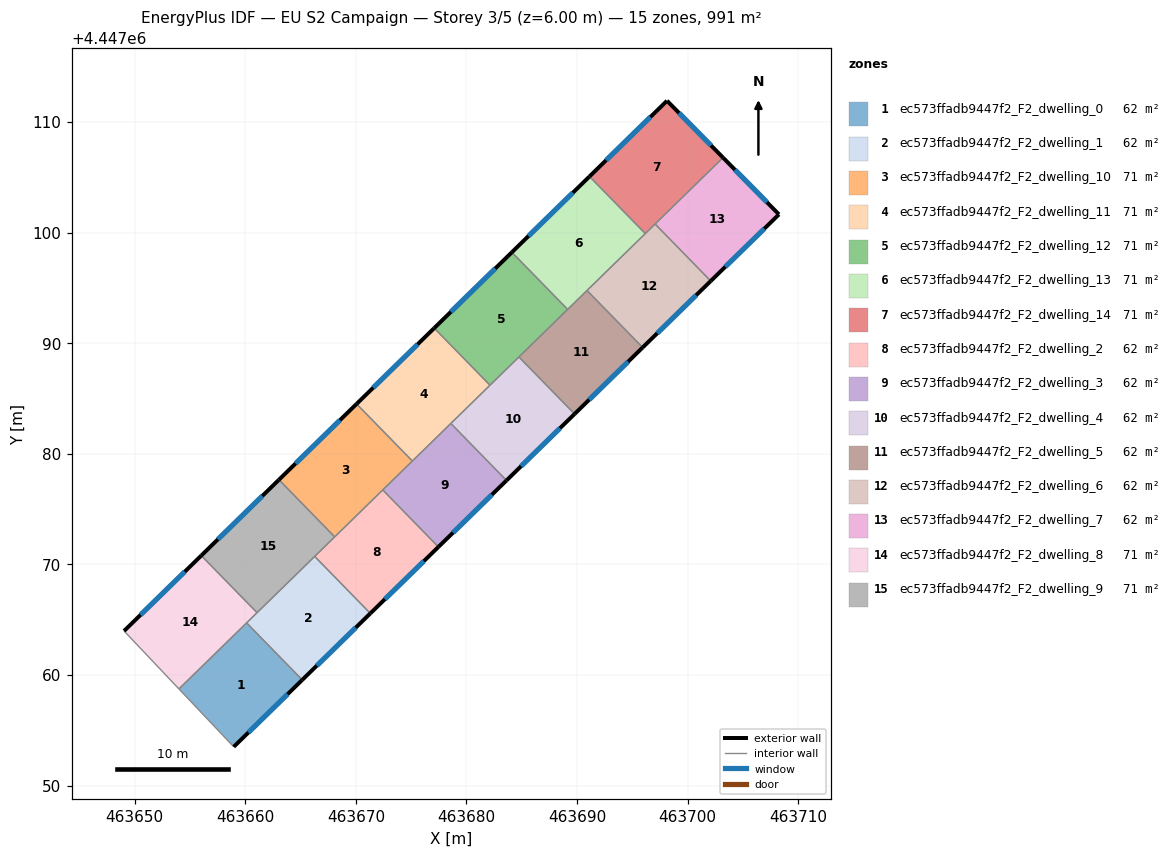
=== STOREY PLAN SPEC (per zone: floor XY polygon, exterior-wall plan segments, windows/doors) ===
zone 1: ec573ffadb9447f2_F2_dwelling_0  (61.9 m²)
  floor: (463660.13, 4447064.72) (463665.16, 4447059.57) (463658.96, 4447053.52) (463654.01, 4447058.75)
  exterior wall: (463658.96, 4447053.52) – (463665.16, 4447059.57)  [8.7 m]
    window: (463660.29, 4447054.81) – (463663.83, 4447058.27)  [8.5 m²]
  interior walls: 3
zone 2: ec573ffadb9447f2_F2_dwelling_1  (61.9 m²)
  floor: (463666.28, 4447070.73) (463671.31, 4447065.58) (463665.16, 4447059.57) (463660.13, 4447064.72)
  exterior wall: (463665.16, 4447059.57) – (463671.31, 4447065.58)  [8.6 m]
    window: (463666.48, 4447060.85) – (463669.99, 4447064.29)  [8.4 m²]
  interior walls: 4
zone 3: ec573ffadb9447f2_F2_dwelling_10  (70.8 m²)
  floor: (463670.07, 4447084.51) (463675.11, 4447079.35) (463668.09, 4447072.49) (463663.05, 4447077.66)
  exterior wall: (463670.07, 4447084.51) – (463663.05, 4447077.66)  [9.8 m]
    window: (463668.57, 4447083.04) – (463664.55, 4447079.12)  [9.6 m²]
  interior walls: 5
zone 4: ec573ffadb9447f2_F2_dwelling_11  (70.8 m²)
  floor: (463677.09, 4447091.36) (463682.13, 4447086.20) (463675.11, 4447079.35) (463670.07, 4447084.51)
  exterior wall: (463677.09, 4447091.36) – (463670.07, 4447084.51)  [9.8 m]
    window: (463675.58, 4447089.90) – (463671.57, 4447085.98)  [9.6 m²]
  interior walls: 4
zone 5: ec573ffadb9447f2_F2_dwelling_12  (70.8 m²)
  floor: (463684.10, 4447098.22) (463689.15, 4447093.05) (463682.13, 4447086.20) (463677.09, 4447091.36)
  exterior wall: (463684.10, 4447098.22) – (463677.09, 4447091.36)  [9.8 m]
    window: (463682.60, 4447096.75) – (463678.59, 4447092.83)  [9.6 m²]
  interior walls: 4
zone 6: ec573ffadb9447f2_F2_dwelling_13  (70.8 m²)
  floor: (463691.12, 4447105.07) (463696.16, 4447099.91) (463689.15, 4447093.05) (463684.10, 4447098.22)
  exterior wall: (463691.12, 4447105.07) – (463684.10, 4447098.22)  [9.8 m]
    window: (463689.62, 4447103.60) – (463685.61, 4447099.69)  [9.6 m²]
  interior walls: 4
zone 7: ec573ffadb9447f2_F2_dwelling_14  (70.8 m²)
  floor: (463698.13, 4447111.91) (463703.19, 4447106.77) (463696.16, 4447099.91) (463691.12, 4447105.07)
  exterior wall: (463698.13, 4447111.91) – (463691.12, 4447105.07)  [9.8 m]
    window: (463696.63, 4447110.45) – (463692.62, 4447106.54)  [9.6 m²]
  exterior wall: (463703.19, 4447106.77) – (463698.13, 4447111.91)  [7.2 m]
    window: (463702.11, 4447107.87) – (463699.21, 4447110.81)  [7.1 m²]
  interior walls: 3
zone 8: ec573ffadb9447f2_F2_dwelling_2  (61.9 m²)
  floor: (463672.43, 4447076.74) (463677.47, 4447071.58) (463671.31, 4447065.58) (463666.28, 4447070.73)
  exterior wall: (463671.31, 4447065.58) – (463677.47, 4447071.58)  [8.6 m]
    window: (463672.63, 4447066.86) – (463676.15, 4447070.30)  [8.4 m²]
  interior walls: 4
zone 9: ec573ffadb9447f2_F2_dwelling_3  (61.9 m²)
  floor: (463678.59, 4447082.75) (463683.62, 4447077.59) (463677.47, 4447071.58) (463672.43, 4447076.74)
  exterior wall: (463677.47, 4447071.58) – (463683.62, 4447077.59)  [8.6 m]
    window: (463678.78, 4447072.87) – (463682.30, 4447076.31)  [8.4 m²]
  interior walls: 5
zone 10: ec573ffadb9447f2_F2_dwelling_4  (61.9 m²)
  floor: (463684.74, 4447088.75) (463689.77, 4447083.60) (463683.62, 4447077.59) (463678.59, 4447082.75)
  exterior wall: (463683.62, 4447077.59) – (463689.77, 4447083.60)  [8.6 m]
    window: (463684.94, 4447078.88) – (463688.46, 4447082.31)  [8.4 m²]
  interior walls: 4
zone 11: ec573ffadb9447f2_F2_dwelling_5  (61.9 m²)
  floor: (463690.90, 4447094.76) (463695.93, 4447089.61) (463689.77, 4447083.60) (463684.74, 4447088.75)
  exterior wall: (463689.77, 4447083.60) – (463695.93, 4447089.61)  [8.6 m]
    window: (463691.09, 4447084.89) – (463694.61, 4447088.32)  [8.4 m²]
  interior walls: 4
zone 12: ec573ffadb9447f2_F2_dwelling_6  (61.9 m²)
  floor: (463697.05, 4447100.77) (463702.08, 4447095.62) (463695.93, 4447089.61) (463690.90, 4447094.76)
  exterior wall: (463695.93, 4447089.61) – (463702.08, 4447095.62)  [8.6 m]
    window: (463697.25, 4447090.90) – (463700.76, 4447094.33)  [8.4 m²]
  interior walls: 4
zone 13: ec573ffadb9447f2_F2_dwelling_7  (61.9 m²)
  floor: (463703.19, 4447106.77) (463708.25, 4447101.64) (463702.08, 4447095.62) (463697.05, 4447100.77)
  exterior wall: (463708.25, 4447101.64) – (463703.19, 4447106.77)  [7.2 m]
    window: (463707.16, 4447102.74) – (463704.28, 4447105.67)  [7.1 m²]
  exterior wall: (463702.08, 4447095.62) – (463708.25, 4447101.64)  [8.6 m]
    window: (463703.40, 4447096.91) – (463706.93, 4447100.35)  [8.4 m²]
  interior walls: 2
zone 14: ec573ffadb9447f2_F2_dwelling_8  (70.8 m²)
  floor: (463656.03, 4447070.80) (463661.07, 4447065.64) (463654.01, 4447058.75) (463649.05, 4447063.99)
  exterior wall: (463656.03, 4447070.80) – (463649.05, 4447063.99)  [9.8 m]
    window: (463654.54, 4447069.34) – (463650.55, 4447065.45)  [9.6 m²]
  interior walls: 4
zone 15: ec573ffadb9447f2_F2_dwelling_9  (70.8 m²)
  floor: (463663.05, 4447077.66) (463668.09, 4447072.49) (463661.07, 4447065.64) (463656.03, 4447070.80)
  exterior wall: (463663.05, 4447077.66) – (463656.03, 4447070.80)  [9.8 m]
    window: (463661.55, 4447076.19) – (463657.53, 4447072.27)  [9.6 m²]
  interior walls: 4

=== DERIVED (storey summary) ===
Building: EU S2 Campaign
Storey: 3 of 5  (floor level z = 6.00 m)
Storey gross floor area: 991.0 m²
Zones on this storey: 15
  - ec573ffadb9447f2_F2_dwelling_0: floor 61.9 m²; exterior wall 8.7 m (26.0 m²); 1 window(s) 8.5 m²; WWR 32.7%
  - ec573ffadb9447f2_F2_dwelling_1: floor 61.9 m²; exterior wall 8.6 m (25.8 m²); 1 window(s) 8.4 m²; WWR 32.7%
  - ec573ffadb9447f2_F2_dwelling_10: floor 70.8 m²; exterior wall 9.8 m (29.4 m²); 1 window(s) 9.6 m²; WWR 32.7%
  - ec573ffadb9447f2_F2_dwelling_11: floor 70.8 m²; exterior wall 9.8 m (29.4 m²); 1 window(s) 9.6 m²; WWR 32.7%
  - ec573ffadb9447f2_F2_dwelling_12: floor 70.8 m²; exterior wall 9.8 m (29.4 m²); 1 window(s) 9.6 m²; WWR 32.7%
  - ec573ffadb9447f2_F2_dwelling_13: floor 70.8 m²; exterior wall 9.8 m (29.4 m²); 1 window(s) 9.6 m²; WWR 32.7%
  - ec573ffadb9447f2_F2_dwelling_14: floor 70.8 m²; exterior wall 17.0 m (51.0 m²); 2 window(s) 16.7 m²; WWR 32.7%
  - ec573ffadb9447f2_F2_dwelling_2: floor 61.9 m²; exterior wall 8.6 m (25.8 m²); 1 window(s) 8.4 m²; WWR 32.7%
  - ec573ffadb9447f2_F2_dwelling_3: floor 61.9 m²; exterior wall 8.6 m (25.8 m²); 1 window(s) 8.4 m²; WWR 32.7%
  - ec573ffadb9447f2_F2_dwelling_4: floor 61.9 m²; exterior wall 8.6 m (25.8 m²); 1 window(s) 8.4 m²; WWR 32.7%
  - ec573ffadb9447f2_F2_dwelling_5: floor 61.9 m²; exterior wall 8.6 m (25.8 m²); 1 window(s) 8.4 m²; WWR 32.7%
  - ec573ffadb9447f2_F2_dwelling_6: floor 61.9 m²; exterior wall 8.6 m (25.8 m²); 1 window(s) 8.4 m²; WWR 32.7%
  - ec573ffadb9447f2_F2_dwelling_7: floor 61.9 m²; exterior wall 15.8 m (47.5 m²); 2 window(s) 15.5 m²; WWR 32.7%
  - ec573ffadb9447f2_F2_dwelling_8: floor 70.8 m²; exterior wall 9.8 m (29.3 m²); 1 window(s) 9.6 m²; WWR 32.7%
  - ec573ffadb9447f2_F2_dwelling_9: floor 70.8 m²; exterior wall 9.8 m (29.4 m²); 1 window(s) 9.6 m²; WWR 32.7%
Zone adjacency (shared interzone walls):
  - ec573ffadb9447f2_F2_dwelling_0 ↔ ec573ffadb9447f2_F2_dwelling_1
  - ec573ffadb9447f2_F2_dwelling_0 ↔ ec573ffadb9447f2_F2_dwelling_8
  - ec573ffadb9447f2_F2_dwelling_1 ↔ ec573ffadb9447f2_F2_dwelling_2
  - ec573ffadb9447f2_F2_dwelling_1 ↔ ec573ffadb9447f2_F2_dwelling_8
  - ec573ffadb9447f2_F2_dwelling_1 ↔ ec573ffadb9447f2_F2_dwelling_9
  - ec573ffadb9447f2_F2_dwelling_10 ↔ ec573ffadb9447f2_F2_dwelling_11
  - ec573ffadb9447f2_F2_dwelling_10 ↔ ec573ffadb9447f2_F2_dwelling_2
  - ec573ffadb9447f2_F2_dwelling_10 ↔ ec573ffadb9447f2_F2_dwelling_3
  - ec573ffadb9447f2_F2_dwelling_10 ↔ ec573ffadb9447f2_F2_dwelling_9
  - ec573ffadb9447f2_F2_dwelling_11 ↔ ec573ffadb9447f2_F2_dwelling_12
  - ec573ffadb9447f2_F2_dwelling_11 ↔ ec573ffadb9447f2_F2_dwelling_3
  - ec573ffadb9447f2_F2_dwelling_11 ↔ ec573ffadb9447f2_F2_dwelling_4
  - ec573ffadb9447f2_F2_dwelling_12 ↔ ec573ffadb9447f2_F2_dwelling_13
  - ec573ffadb9447f2_F2_dwelling_12 ↔ ec573ffadb9447f2_F2_dwelling_4
  - ec573ffadb9447f2_F2_dwelling_12 ↔ ec573ffadb9447f2_F2_dwelling_5
  - ec573ffadb9447f2_F2_dwelling_13 ↔ ec573ffadb9447f2_F2_dwelling_14
  - ec573ffadb9447f2_F2_dwelling_13 ↔ ec573ffadb9447f2_F2_dwelling_5
  - ec573ffadb9447f2_F2_dwelling_13 ↔ ec573ffadb9447f2_F2_dwelling_6
  - ec573ffadb9447f2_F2_dwelling_14 ↔ ec573ffadb9447f2_F2_dwelling_6
  - ec573ffadb9447f2_F2_dwelling_14 ↔ ec573ffadb9447f2_F2_dwelling_7
  - ec573ffadb9447f2_F2_dwelling_2 ↔ ec573ffadb9447f2_F2_dwelling_3
  - ec573ffadb9447f2_F2_dwelling_2 ↔ ec573ffadb9447f2_F2_dwelling_9
  - ec573ffadb9447f2_F2_dwelling_3 ↔ ec573ffadb9447f2_F2_dwelling_4
  - ec573ffadb9447f2_F2_dwelling_4 ↔ ec573ffadb9447f2_F2_dwelling_5
  - ec573ffadb9447f2_F2_dwelling_5 ↔ ec573ffadb9447f2_F2_dwelling_6
  - ec573ffadb9447f2_F2_dwelling_6 ↔ ec573ffadb9447f2_F2_dwelling_7
  - ec573ffadb9447f2_F2_dwelling_8 ↔ ec573ffadb9447f2_F2_dwelling_9